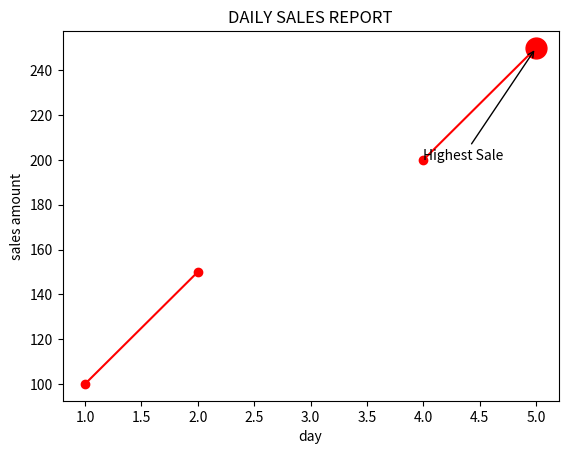

This chart was generated by the following Python code:
import matplotlib.pyplot as plt
import numpy as np
days=[1,2,3,4,5]
sales=np.array([100,150,np.nan,200,250])
highest_sales=np.nanmax(sales)
highest_index=np.nanargmax(sales)
plt.title("DAILY SALES REPORT")
plt.xlabel("day")
plt.ylabel("sales amount")
plt.annotate("Highest Sale",xy=(5,250),xytext=(4,200),arrowprops=dict(arrowstyle="->"))
plt.plot(days,sales,marker="o",color="red")
plt.plot(days[highest_index],highest_sales,'ro',markersize=15)
plt.show()
